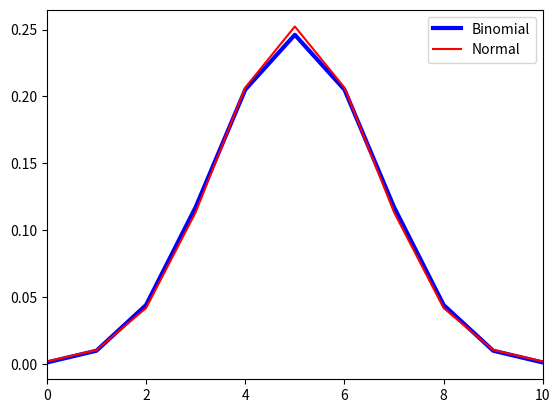

The matplotlib source for this figure:
import numpy as np
import matplotlib.pyplot as plt

##########################################################################################################
# Probability Distributions
##########################################################################################################

def binomial(num, k, p):
    """
    Returns: 
        value of a random varible taking a value 'k' given it follows a Binomial Distribution
    Args: 
        num: number of independent bernoulli distributions
        k:   random variable being k (success)
        p:   probability of success
        q:   probability of failure = 1 - p
    """
    return combination(num, k) * (p**k) * ((1 - p)**(num - k))

def normal(num, mean, std_dev):
    """
    Returns: 
        value of a random varible given it follows a Normal Distribution
    Args: 
        num:     random variable
        mean:    mean of the gaussian disttribution
        std_dev: standard deviation of the gaussian distribution
    """
    constant = 1 / (std_dev * np.sqrt(2*np.pi))
    exponent = (num - mean)**2 / (2 * (std_dev**2))
    return constant * np.exp(-exponent) 

##########################################################################################################
# Helper Functions
##########################################################################################################

def factorial(num):
    assert isinstance(num, int), f"Number must be an integer, got {type(num)}"
    assert num >= 0, f"Number must be >= 0, got {num}"

    if num == 0:
        return 1

    return num * factorial(num - 1)
    
def combination(num, k):
    return int(factorial(num) / (factorial(k) * factorial(num - k)))

def permutation(num, k):
    return int(factorial(num) / factorial(num - k))

if __name__ == "__main__":
    # print(factorial(-5))
    # print(combination(2, 1))
    
    # dice roll example
    start = 1
    n = 10
    p = 0.5
    binomial_list = []
    normal_list = []
    for k in range(n+1):
        binomial_list.append(binomial(n, k, 0.5))
        normal_list.append(normal(k, mean=n*p, std_dev=np.sqrt(n*p*(1-p))))
    plt.plot(binomial_list, "b-", label="Binomial", linewidth=3)
    plt.plot(normal_list, "r", label="Normal")
    plt.legend()
    plt.xlim(0, n)
    plt.show()
